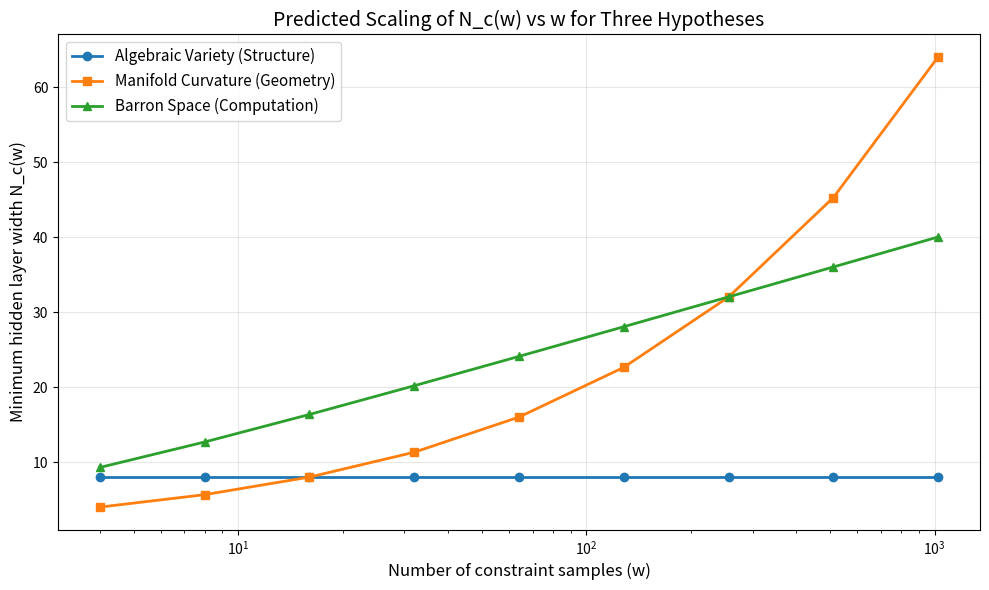

Write the Python code that produced this figure.
"""
Hypothesis Analysis for Solution Space Rigidity in Small Feedforward Networks

Three mutually discriminable hypotheses predicting different scaling of N_c(w):
1. Algebraic Variety (Structure): N_c = O(1) - constant
2. Manifold Curvature (Geometry): N_c = O(w^α) - polynomial growth  
3. Barron Space (Computation): N_c = O(log w) - logarithmic growth
"""

import numpy as np
import matplotlib.pyplot as plt

# Define the three predicted scaling laws
def algebraic_Nc(w):
    """Constant scaling - rigid solution space"""
    return np.full_like(w, 8, dtype=float)  # N_c ≈ 8, constant

def geometric_Nc(w):
    """Polynomial scaling - floppy solution space"""
    return 2 * w**0.5  # N_c ∝ sqrt(w) as an example

def barron_Nc(w):
    """Logarithmic scaling - quasi-rigid solution space"""
    return 4 * np.log2(w + 1)  # N_c ∝ log(w)

# Generate w values for plotting
w_values = np.array([4, 8, 16, 32, 64, 128, 256, 512, 1024])

plt.figure(figsize=(10, 6))
plt.semilogx(w_values, algebraic_Nc(w_values), 'o-', label='Algebraic Variety (Structure)', linewidth=2)
plt.semilogx(w_values, geometric_Nc(w_values), 's-', label='Manifold Curvature (Geometry)', linewidth=2)
plt.semilogx(w_values, barron_Nc(w_values), '^-', label='Barron Space (Computation)', linewidth=2)
plt.xlabel('Number of constraint samples (w)', fontsize=12)
plt.ylabel('Minimum hidden layer width N_c(w)', fontsize=12)
plt.title('Predicted Scaling of N_c(w) vs w for Three Hypotheses', fontsize=14)
plt.legend(fontsize=11)
plt.grid(True, alpha=0.3)
plt.tight_layout()
plt.savefig('hypothesis_scaling.png', dpi=150)
plt.close()

print("Hypothesis scaling plot saved.")
print(f"w values: {w_values}")
print(f"N_c (Algebraic): {algebraic_Nc(w_values)}")
print(f"N_c (Geometric): {geometric_Nc(w_values)}")
print(f"N_c (Barron): {barron_Nc(w_values)}")
